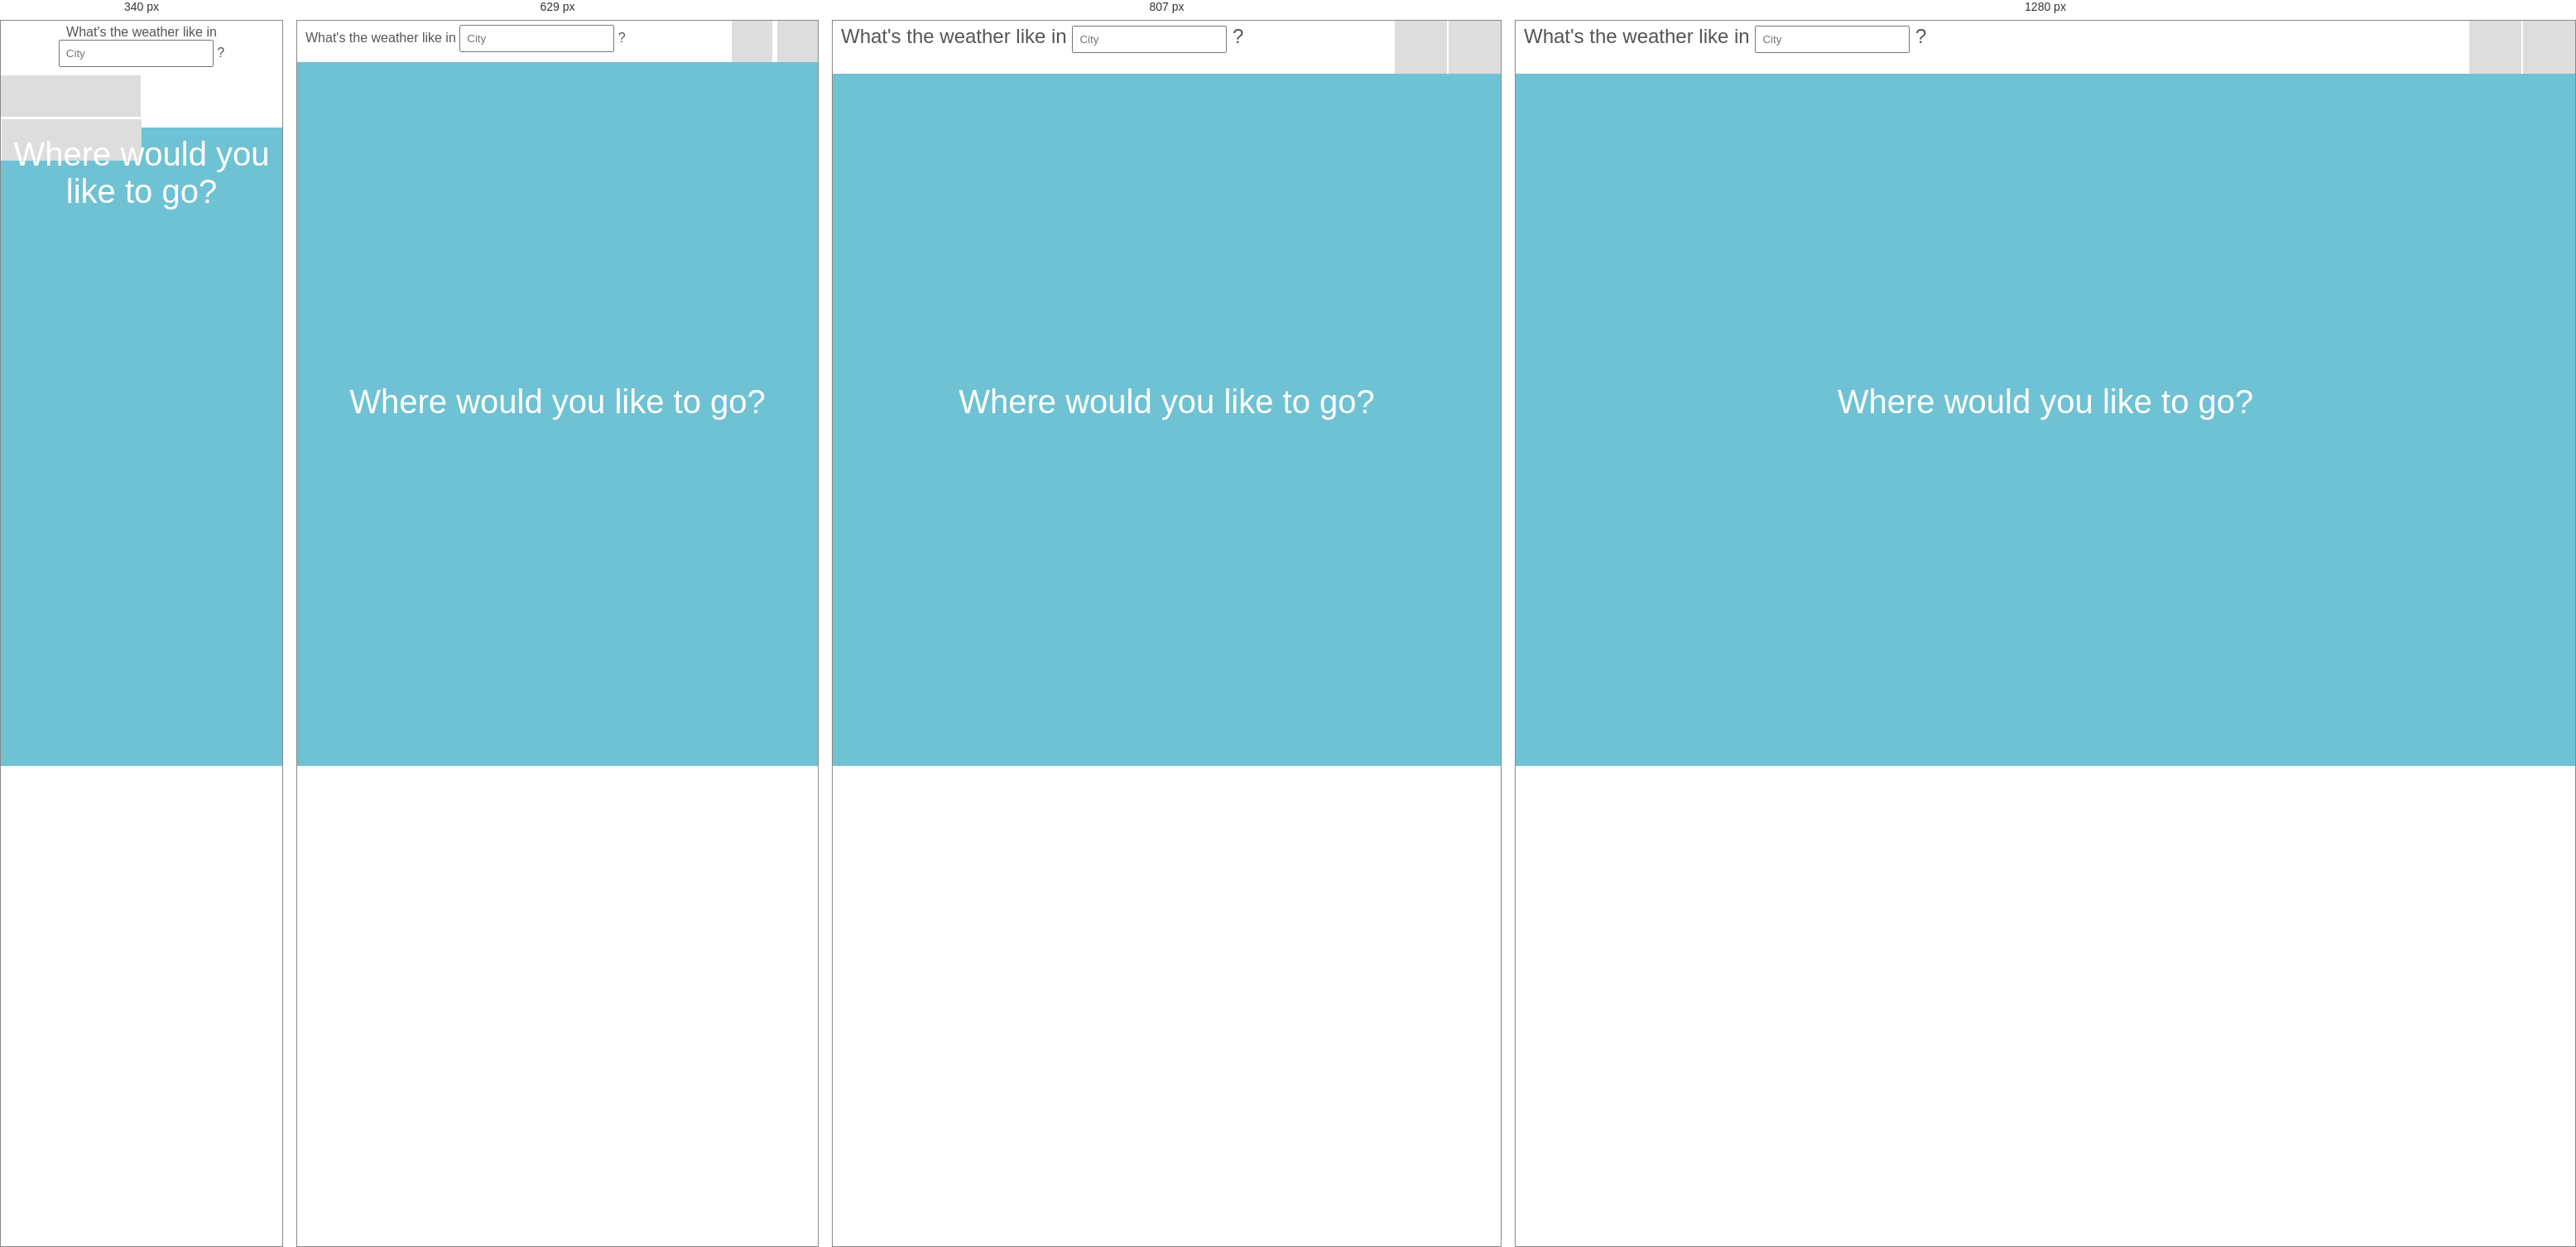
Rendered at 340 px, 629 px, 807 px and 1280 px, left to right.

<!-- file: index.html -->
<!DOCTYPE html>
<html lang = "en">
   <head>
      <meta charset = "UTF-8">
      <meta name = "viewport" content = "width = device-width, 
         initial-scale = 1">
      <link rel = "stylesheet" 
         href = "https://maxcdn.bootstrapcdn.com/font-awesome/4.3.0/css/font-awesome.min.css">
      <link rel = "stylesheet" 
         href = "https://cdnjs.cloudflare.com/ajax/libs/normalize/3.0.3/normalize.css">
      <link href = 'https://fonts.googleapis.com/css?family=Open+Sans:400,300,600,700'
         rel = 'stylesheet' type = 'text/css'>
      <link rel = "stylesheet" type = "text/css" href = "weather.css">
   </head>
	
   <body id = "weather-background" class = "default-weather">
      <canvas id = "rain-canvas"></canvas>
      <canvas id = "cloud-canvas"></canvas>
      <canvas id = "weather-canvas"></canvas>
      <canvas id = "time-canvas"></canvas>
      <canvas id = "lightning-canvas"></canvas>
		
      <div class = "page-wrap">
         <header class = "search-bar">
			
            <p class = "search-text">
               <span class = "search-location-text">
                  What's the weather like in 
                  
                  <input id = "search-location-input" 
                     class = "search-location-input" type = "text"
                     placeholder = "City"> ?
               </span>
            </p>
					
            <div class = "search-location-button-group">
               <button id = "search-location-button" 
                  class = "fa fa-search search-location-button search-button">
                  </button>
						
               <!--  -->
               <button id = "geo-button" class = "geo-button fa
                  fa-location-arrow search-button"></button>
            </div>
				
         </header>

         <div id = "geo-error-message" class = "geo-error-message hide">
            <button id = 'close-error' class = 'fa fa-times 
               close-error'></button>Uh oh! It looks like we can't 
               find your location. Please type your city into the search 
               box above!
         </div>

         <div id = "front-page-description" 
			   class = "front-page-description middle">
            <h1>Where would you like to go?</h1>
         </div>
			
         <div class = "attribution-links hide" id = "attribution-links">
            <button id = 'close-attribution' 
               class = 'fa fa-times close-attribution'></button>
         </div>
			
         <div id = "weather" class = "weather middle hide">
            <div class = "location" id = "location"></div>
               
               <div class = "weather-container">
                  <div id = "temperature-info" class = "temperature-info">
                     <div class = "temperature" id = "temperature">
                     </div>
                     <div class = "weather-description" id = "weather-description">
                     </div>
                  </div>
						
                  <div class = "weather-box">
                     <ul class = "weather-info" id = "weather-info">
                        <li class = "weather-item humidity">Humidity:
                           <span id = "humidity"></span>%</li><!---->
                        <li class = "weather-item wind">Wind: <span 
                           id = "wind-direction"></span> <span 
                           id = "wind"></span> <span 
                           id = "speed-unit"></span></li>
                     </ul>
                  </div>
						
                  <div class = "temp-change">
                     <button id = "celsius" 
                        class = "temp-change-button celsius">°C
                        </button><button id = "fahrenheit" 
                        class = "temp-change-button fahrenheit">
                        °F</button>
                  </div>
						
               </div>
            </div> 
				
         </div>
			
         <script 
            src = "https://cdnjs.cloudflare.com/ajax/libs/jquery/3.5.1/jquery.min.js">
            </script>
         <script src = "weather.js">
      </script>
      </div>	
   </body>
</html>

/* @media block from weather.css */
@media all and (min-width:401px) {
      .search-bar {
          height:107px;
      }
  
  }

/* @media block from weather.css */
@media all and (min-width:505px) {
  
      .search-bar {
          padding-top:0;
          height:50px;
      }
      .search-text {
          text-align:left;
          float:left;
          margin-top:5px;
          margin-bottom:0;
          padding-left:10px;
      }
  
      .search-location-button-group {
          float:right;
      }
  
      .search-button {
          width:50px;
      }
  
  }

/* @media block from weather.css */
@media all and (min-width:753px) {
  
      .search-bar {
          height: 64px;
          padding-top:0;
      }
  
      .search-location-text{
          font-size:24px;
          position:relative;
          top:5px;
      }
  
      .search-text {
          text-align:left;
          display:inline;
          margin:0;
      } 
  
      .search-location-button-group {
          display: inline;
          float: right;
      }
  
      .search-button {
          width:64px;
          float:left;
          height:64px;
      }
  }

/* @media block from weather.css */
@media all and (min-width:500px) {
      .middle {
          position: absolute;
          top: 50%;
          right: 0;
          left: 0;
          -webkit-transform: translateY(-50%);
          -moz-transform: translateY(-50%);
          -ms-transform: translateY(-50%);
          -o-transform: translateY(-50%);
          transform: translateY(-50%);
      }
  }

/* @media block from weather.css */
@media all and (min-width:320px) {
      .temperature  {
          font-size: 12rem;
      }
  }

/* @media block from weather.css */
@media all and (min-width:341px) {
      .page-wrap {
        /* equal to footer height */
        margin-bottom: -64px; 
      }
      .site-footer, .page-wrap:after {
        height: 64px; 
      }
  }

/* @media block from weather.css */
@media all and (min-width:861px) {
  
      .site-footer-section {
          display:inline-block;
          width:50%;
          padding: 25px 25px 0 25px;
      }
  
      .author {text-align:right;}
  
  }